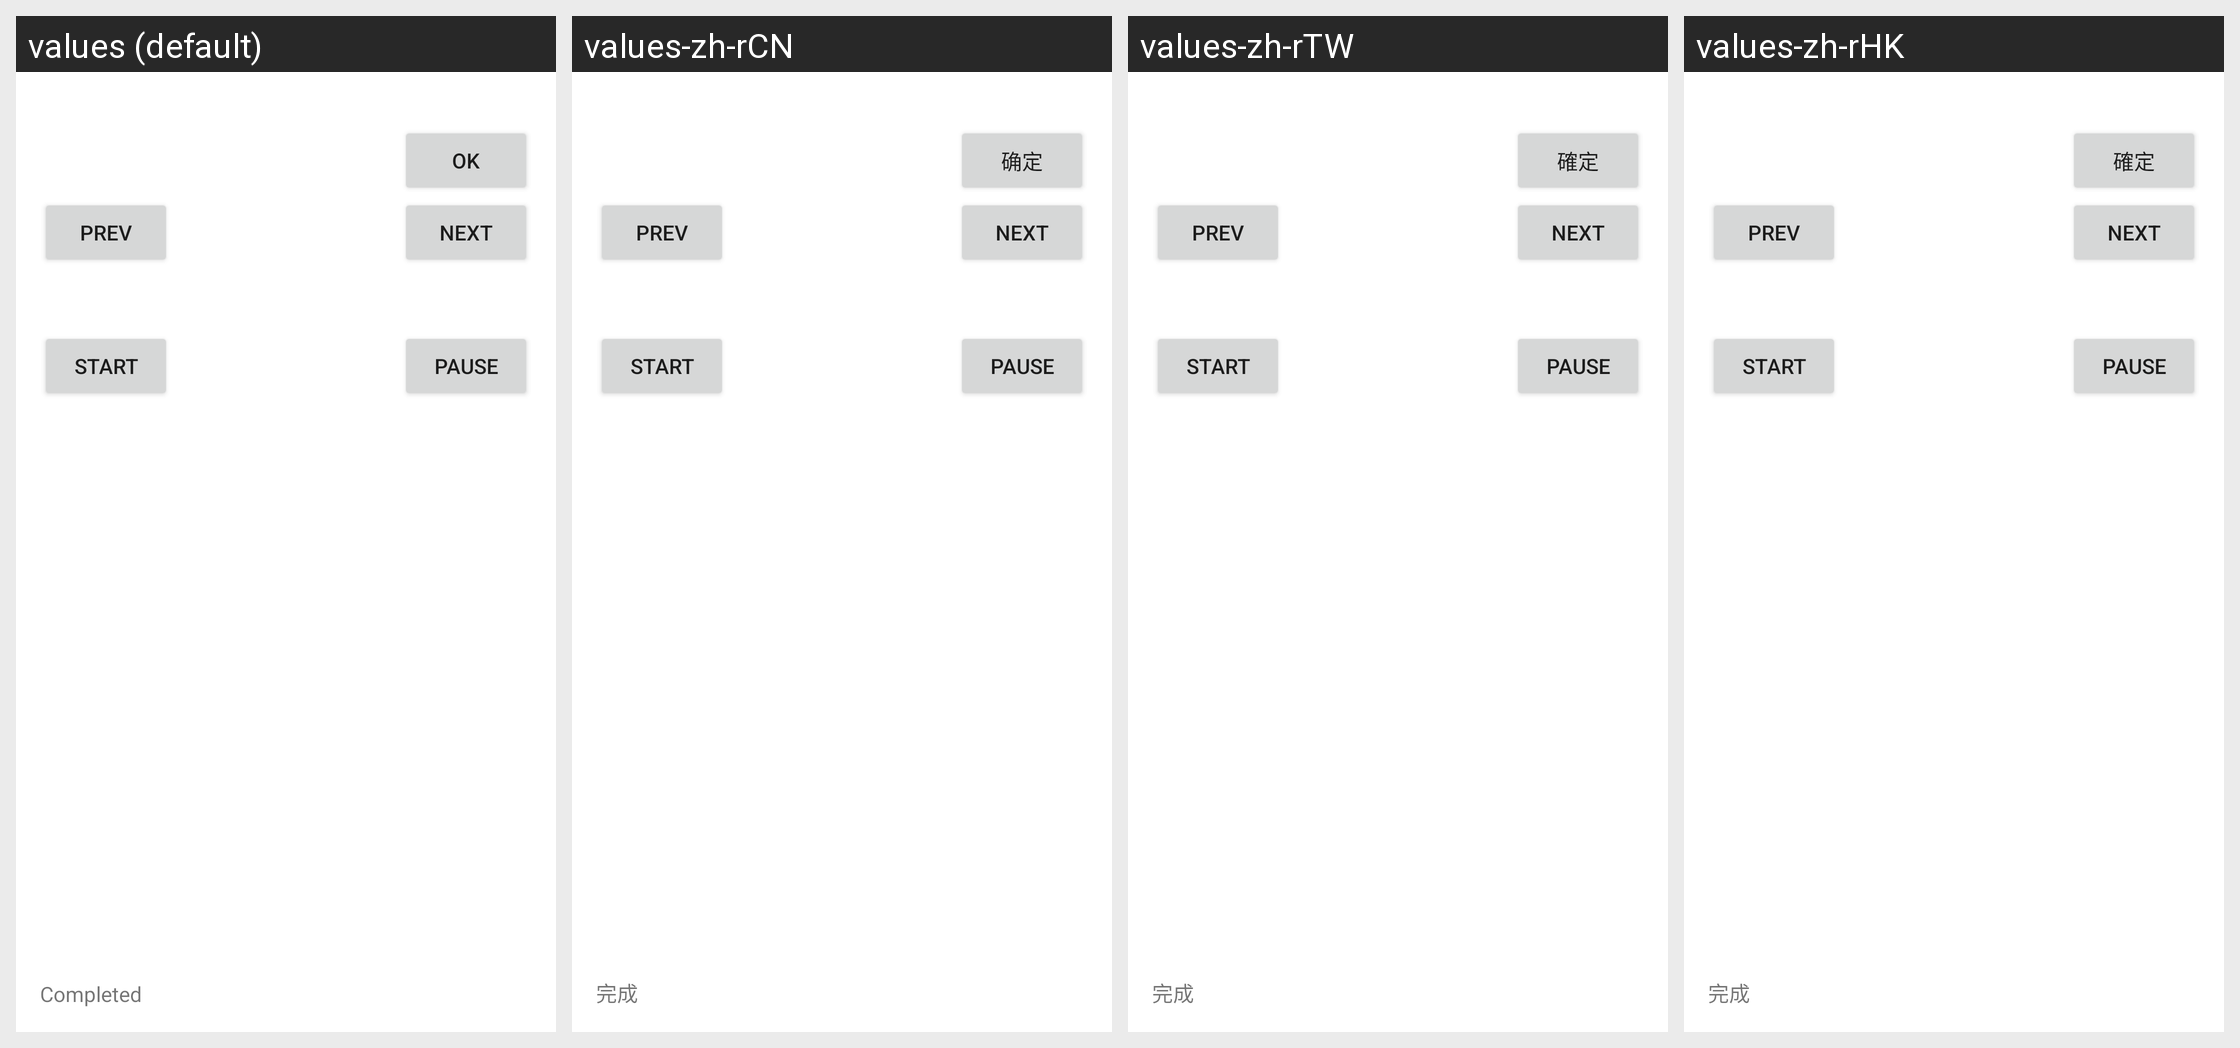

Translations of the strings shown on this Android screen, per locale in the grid:
Android screen res/layout/test_activity_main.xml rendered under 4 locales, left to right: values (default), values-zh-rCN, values-zh-rTW, values-zh-rHK. Device: Nexus 5 (rendered at 1080×1920; each locale shown at half size, 540×960, under a caption strip naming it); theme Theme.MaterialComponents.DayNight.NoActionBar.
Other locales in the repository, not shown: values-de-rDE, values-en-rUS, values-es-rES, values-fr-rFR, values-ja-rJP, values-ko-rKR, values-ru-rRU, values-th-rTH.
Strings drawn on this screen, with the default value and each locale's value (text and hints the layout hard-codes, and strings that could not be matched under every locale, appear in the picture but are not listed):

ok
  values: OK
  values-zh-rCN: 确定
  values-zh-rTW: 確定
  values-zh-rHK: 確定

finsh
  values: Completed
  values-zh-rCN: 完成
  values-zh-rTW: 完成
  values-zh-rHK: 完成

prev
  values: prev
  values-zh-rCN: prev
  values-zh-rTW: prev
  values-zh-rHK: prev

next
  values: next
  values-zh-rCN: next
  values-zh-rTW: next
  values-zh-rHK: next

start
  values: start
  values-zh-rCN: start
  values-zh-rTW: start
  values-zh-rHK: start

pause
  values: pause
  values-zh-rCN: pause
  values-zh-rTW: pause
  values-zh-rHK: pause
